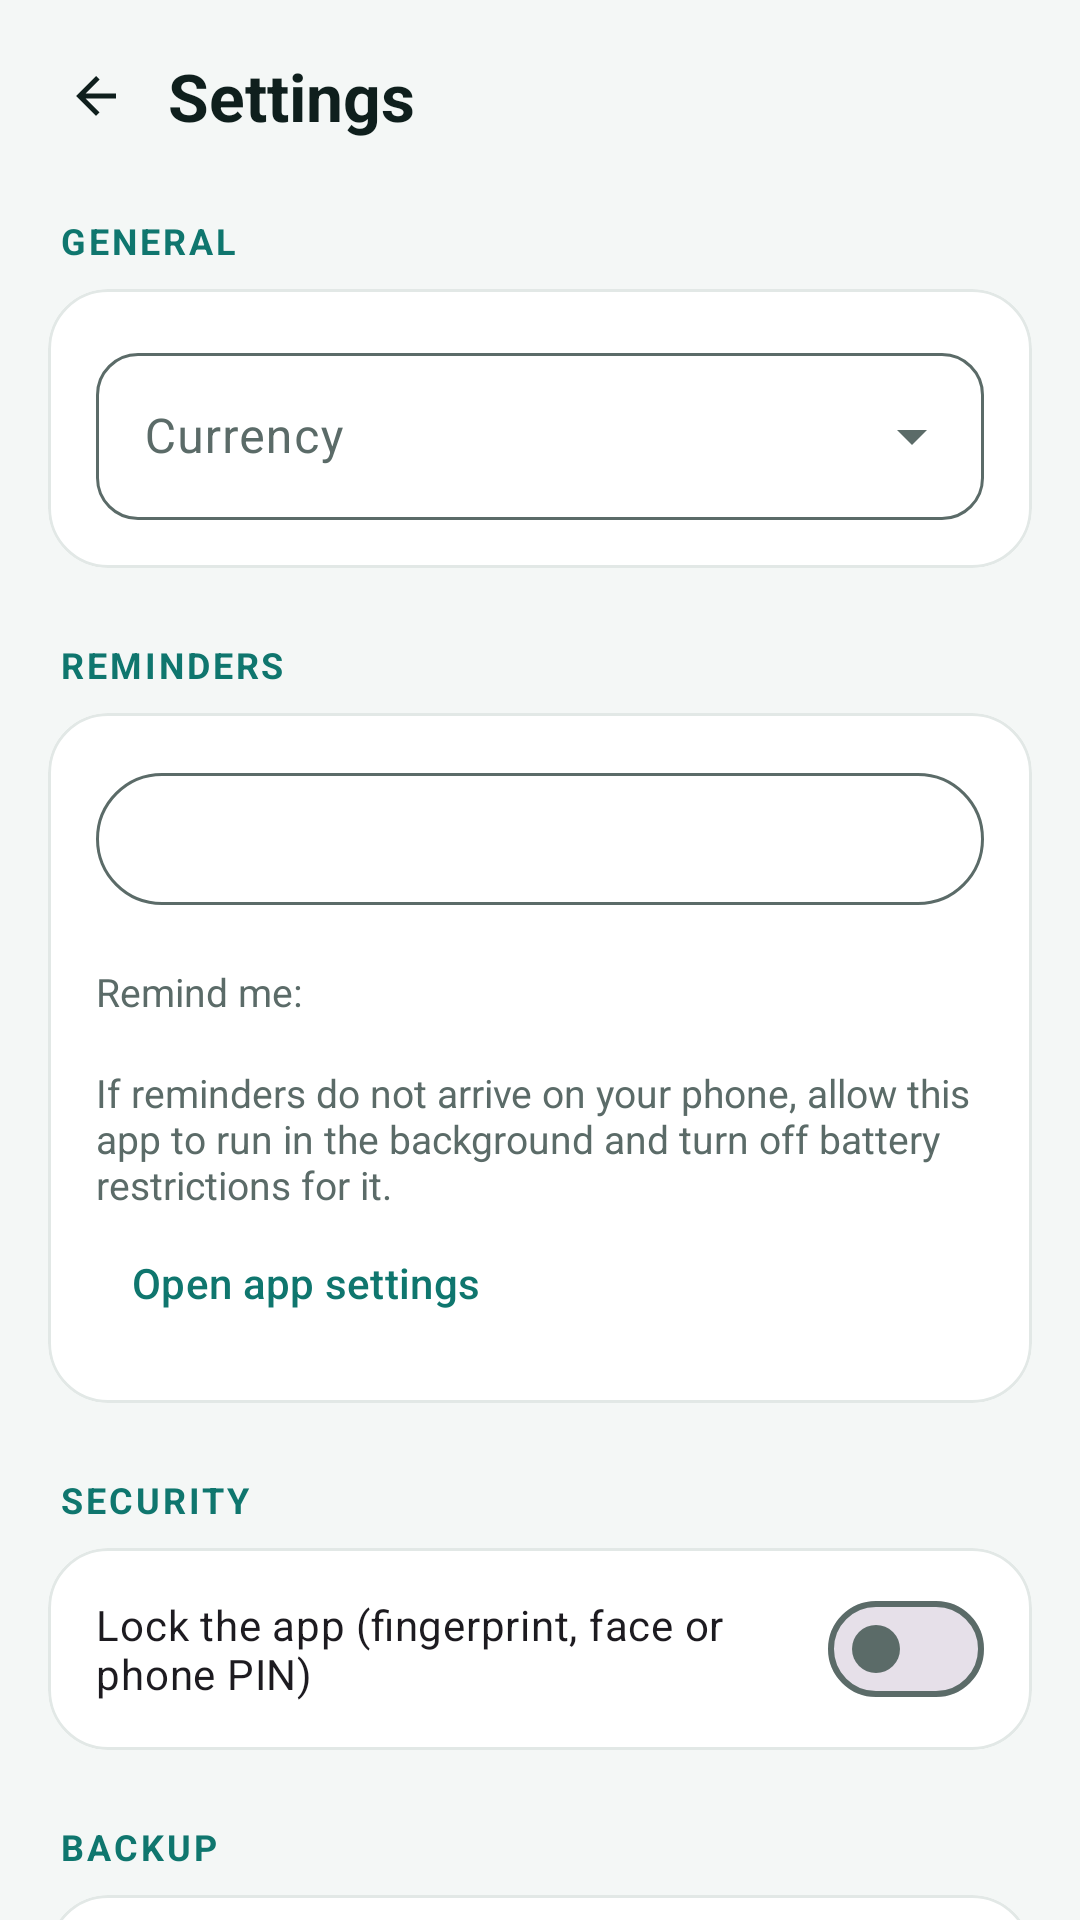

Layout XML and referenced resources for this Android screen:
<!-- AndroidManifest.xml: application theme Theme.SubTracker -->
<!-- res/layout/activity_settings.xml -->
<?xml version="1.0" encoding="utf-8"?>
<LinearLayout xmlns:android="http://schemas.android.com/apk/res/android"
    xmlns:app="http://schemas.android.com/apk/res-auto"
    android:layout_width="match_parent"
    android:layout_height="match_parent"
    android:background="@color/screen_bg"
    android:fitsSystemWindows="true"
    android:orientation="vertical">

    <LinearLayout
        android:layout_width="match_parent"
        android:layout_height="wrap_content"
        android:gravity="center_vertical"
        android:orientation="horizontal"
        android:paddingStart="8dp"
        android:paddingTop="8dp"
        android:paddingEnd="16dp">

        <com.google.android.material.button.MaterialButton
            android:id="@+id/backButton"
            style="@style/Widget.Material3.Button.IconButton"
            android:layout_width="48dp"
            android:layout_height="48dp"
            android:contentDescription="@string/back"
            app:icon="@drawable/ic_back"
            app:iconTint="@color/text_primary" />

        <TextView
            android:layout_width="0dp"
            android:layout_height="wrap_content"
            android:layout_weight="1"
            android:text="@string/settings_title"
            android:textColor="@color/text_primary"
            android:textSize="22sp"
            android:textStyle="bold" />
    </LinearLayout>

    <androidx.core.widget.NestedScrollView
        android:layout_width="match_parent"
        android:layout_height="0dp"
        android:layout_weight="1">

        <LinearLayout
            android:layout_width="match_parent"
            android:layout_height="wrap_content"
            android:orientation="vertical"
            android:padding="16dp">

            <TextView
                style="@style/Text.Section"
                android:layout_width="wrap_content"
                android:layout_height="wrap_content"
                android:layout_marginStart="4dp"
                android:text="@string/general_title" />

            <com.google.android.material.card.MaterialCardView
                android:layout_width="match_parent"
                android:layout_height="wrap_content"
                android:layout_marginTop="8dp"
                app:cardBackgroundColor="@color/card_bg"
                app:cardCornerRadius="20dp"
                app:cardElevation="0dp"
                app:strokeColor="@color/stroke"
                app:strokeWidth="1dp">

                <com.google.android.material.textfield.TextInputLayout
                    style="@style/Widget.SubTracker.Dropdown"
                    android:layout_width="match_parent"
                    android:layout_height="wrap_content"
                    android:layout_margin="16dp"
                    android:hint="@string/currency_label">

                    <com.google.android.material.textfield.MaterialAutoCompleteTextView
                        android:id="@+id/currencyInput"
                        android:layout_width="match_parent"
                        android:layout_height="wrap_content"
                        android:inputType="none" />
                </com.google.android.material.textfield.TextInputLayout>
            </com.google.android.material.card.MaterialCardView>

            <TextView
                style="@style/Text.Section"
                android:layout_width="wrap_content"
                android:layout_height="wrap_content"
                android:layout_marginStart="4dp"
                android:layout_marginTop="24dp"
                android:text="@string/reminders_title" />

            <com.google.android.material.card.MaterialCardView
                android:layout_width="match_parent"
                android:layout_height="wrap_content"
                android:layout_marginTop="8dp"
                app:cardBackgroundColor="@color/card_bg"
                app:cardCornerRadius="20dp"
                app:cardElevation="0dp"
                app:strokeColor="@color/stroke"
                app:strokeWidth="1dp">

                <LinearLayout
                    android:layout_width="match_parent"
                    android:layout_height="wrap_content"
                    android:orientation="vertical"
                    android:padding="16dp">

                    <com.google.android.material.button.MaterialButton
                        android:id="@+id/timeButton"
                        style="@style/Widget.Material3.Button.OutlinedButton"
                        android:layout_width="match_parent"
                        android:layout_height="52dp" />

                    <TextView
                        android:layout_width="wrap_content"
                        android:layout_height="wrap_content"
                        android:layout_marginTop="16dp"
                        android:text="@string/remind_when"
                        android:textColor="@color/text_secondary"
                        android:textSize="13sp" />

                    <com.google.android.material.chip.ChipGroup
                        android:id="@+id/leadChips"
                        android:layout_width="match_parent"
                        android:layout_height="wrap_content"
                        android:layout_marginTop="4dp" />

                    <TextView
                        android:layout_width="match_parent"
                        android:layout_height="wrap_content"
                        android:layout_marginTop="12dp"
                        android:text="@string/battery_tip"
                        android:textColor="@color/text_secondary"
                        android:textSize="13sp" />

                    <com.google.android.material.button.MaterialButton
                        android:id="@+id/batteryButton"
                        style="@style/Widget.Material3.Button.TextButton"
                        android:layout_width="wrap_content"
                        android:layout_height="wrap_content"
                        android:text="@string/open_app_settings" />
                </LinearLayout>
            </com.google.android.material.card.MaterialCardView>

            <TextView
                style="@style/Text.Section"
                android:layout_width="wrap_content"
                android:layout_height="wrap_content"
                android:layout_marginStart="4dp"
                android:layout_marginTop="24dp"
                android:text="@string/security_title" />

            <com.google.android.material.card.MaterialCardView
                android:layout_width="match_parent"
                android:layout_height="wrap_content"
                android:layout_marginTop="8dp"
                app:cardBackgroundColor="@color/card_bg"
                app:cardCornerRadius="20dp"
                app:cardElevation="0dp"
                app:strokeColor="@color/stroke"
                app:strokeWidth="1dp">

                <com.google.android.material.materialswitch.MaterialSwitch
                    android:id="@+id/lockSwitch"
                    android:layout_width="match_parent"
                    android:layout_height="wrap_content"
                    android:padding="16dp"
                    android:text="@string/app_lock" />
            </com.google.android.material.card.MaterialCardView>

            <TextView
                style="@style/Text.Section"
                android:layout_width="wrap_content"
                android:layout_height="wrap_content"
                android:layout_marginStart="4dp"
                android:layout_marginTop="24dp"
                android:text="@string/backup_title" />

            <com.google.android.material.card.MaterialCardView
                android:layout_width="match_parent"
                android:layout_height="wrap_content"
                android:layout_marginTop="8dp"
                app:cardBackgroundColor="@color/card_bg"
                app:cardCornerRadius="20dp"
                app:cardElevation="0dp"
                app:strokeColor="@color/stroke"
                app:strokeWidth="1dp">

                <LinearLayout
                    android:layout_width="match_parent"
                    android:layout_height="wrap_content"
                    android:orientation="vertical"
                    android:padding="16dp">

                    <TextView
                        android:layout_width="match_parent"
                        android:layout_height="wrap_content"
                        android:text="@string/backup_note"
                        android:textColor="@color/text_secondary"
                        android:textSize="13sp" />

                    <com.google.android.material.button.MaterialButton
                        android:id="@+id/exportButton"
                        android:layout_width="match_parent"
                        android:layout_height="52dp"
                        android:layout_marginTop="12dp"
                        android:text="@string/export_backup" />

                    <com.google.android.material.button.MaterialButton
                        android:id="@+id/importButton"
                        style="@style/Widget.Material3.Button.OutlinedButton"
                        android:layout_width="match_parent"
                        android:layout_height="52dp"
                        android:layout_marginTop="8dp"
                        android:text="@string/import_backup" />
                </LinearLayout>
            </com.google.android.material.card.MaterialCardView>

            <com.google.android.material.button.MaterialButton
                android:id="@+id/privacyButton"
                style="@style/Widget.Material3.Button.TextButton"
                android:layout_width="wrap_content"
                android:layout_height="wrap_content"
                android:layout_marginTop="16dp"
                android:text="@string/privacy_options"
                android:visibility="gone" />

            <TextView
                android:id="@+id/versionText"
                android:layout_width="match_parent"
                android:layout_height="wrap_content"
                android:layout_marginTop="20dp"
                android:gravity="center"
                android:textColor="@color/text_secondary"
                android:textSize="12sp" />
        </LinearLayout>
    </androidx.core.widget.NestedScrollView>
</LinearLayout>
<!-- resources referenced by this layout -->
<resources>
  <color name="card_bg">#FFFFFF</color>
  <color name="screen_bg">#F4F7F6</color>
  <color name="stroke">#E2E8E6</color>
  <color name="text_primary">#0F1F1D</color>
  <color name="text_secondary">#5B6B68</color>
  <!-- drawable ic_back (drawable) -->
  <?xml version="1.0" encoding="utf-8"?>
  <vector xmlns:android="http://schemas.android.com/apk/res/android"
      android:width="24dp"
      android:height="24dp"
      android:tint="?attr/colorControlNormal"
      android:viewportWidth="24"
      android:viewportHeight="24">
      <path
          android:fillColor="#FF000000"
          android:pathData="M20,11H7.83l5.59,-5.59L12,4l-8,8 8,8 1.41,-1.41L7.83,13H20v-2z" />
  </vector>
  <string name="app_lock">Lock the app (fingerprint, face or phone PIN)</string>
  <string name="back">Back</string>
  <string name="backup_note">Save your subscriptions to a file so you do not lose them if you change phones or uninstall.</string>
  <string name="backup_title">Backup</string>
  <string name="battery_tip">If reminders do not arrive on your phone, allow this app to run in the background and turn off battery restrictions for it.</string>
  <string name="currency_label">Currency</string>
  <string name="export_backup">Export backup</string>
  <string name="general_title">General</string>
  <string name="import_backup">Import backup</string>
  <string name="open_app_settings">Open app settings</string>
  <string name="privacy_options">Ad privacy choices</string>
  <string name="remind_when">Remind me:</string>
  <string name="reminders_title">Reminders</string>
  <string name="security_title">Security</string>
  <string name="settings_title">Settings</string>
  <style name="Text.Section" parent="">
          <item name="android:textSize">12sp</item>
          <item name="android:textStyle">bold</item>
          <item name="android:textColor">@color/brand</item>
          <item name="android:letterSpacing">0.08</item>
          <item name="android:textAllCaps">true</item>
      </style>
  <style name="Widget.SubTracker.Dropdown" parent="Widget.Material3.TextInputLayout.OutlinedBox.ExposedDropdownMenu">
          <item name="boxCornerRadiusTopStart">14dp</item>
          <item name="boxCornerRadiusTopEnd">14dp</item>
          <item name="boxCornerRadiusBottomStart">14dp</item>
          <item name="boxCornerRadiusBottomEnd">14dp</item>
      </style>
  <color name="brand">#0F766E</color>
  <color name="on_brand">#FFFFFF</color>
  <color name="brand_container">#CCFBF1</color>
  <color name="brand_on_container">#042F2E</color>
  <color name="danger">#D93025</color>
  <style name="Shape.SubTracker.Small" parent="">
          <item name="cornerFamily">rounded</item>
          <item name="cornerSize">12dp</item>
      </style>
  <style name="Shape.SubTracker.Medium" parent="">
          <item name="cornerFamily">rounded</item>
          <item name="cornerSize">16dp</item>
      </style>
  <style name="Widget.SubTracker.TextInput" parent="Widget.Material3.TextInputLayout.OutlinedBox">
          <item name="boxCornerRadiusTopStart">14dp</item>
          <item name="boxCornerRadiusTopEnd">14dp</item>
          <item name="boxCornerRadiusBottomStart">14dp</item>
          <item name="boxCornerRadiusBottomEnd">14dp</item>
      </style>
</resources>
